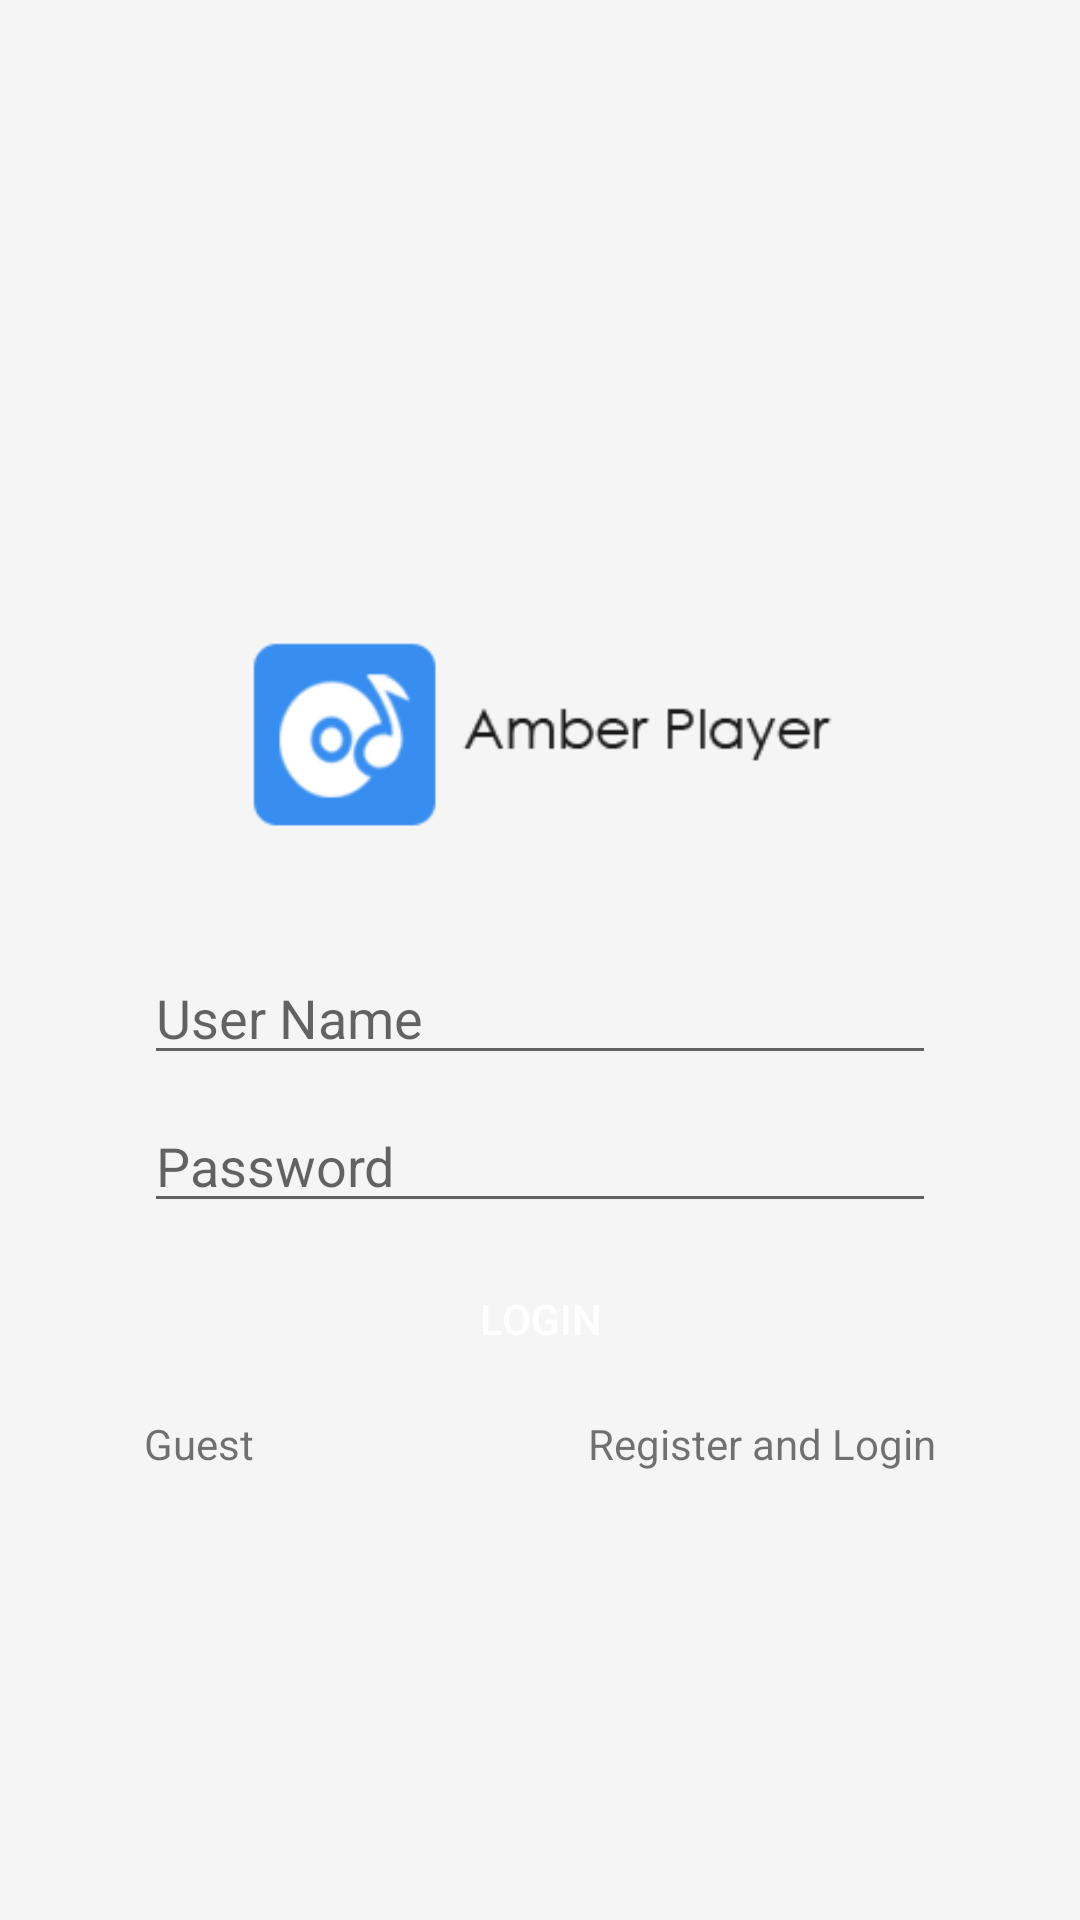

The Android layout XML behind this screen, and the referenced resources:
<!-- AndroidManifest.xml: application theme AppTheme.FullScreen.Light -->
<!-- res/layout/activity_login.xml -->
<?xml version="1.0" encoding="utf-8"?>
<android.support.constraint.ConstraintLayout
    xmlns:android="http://schemas.android.com/apk/res/android"
    xmlns:app="http://schemas.android.com/apk/res-auto"
    android:layout_width="match_parent"
    android:layout_height="match_parent">


    <Button
        android:id="@+id/button2"
        android:background="@drawable/login_btn_bg"
        android:layout_width="0dp"
        android:layout_height="wrap_content"
        android:layout_marginTop="8dp"
        android:textColor="#ffffff"
        android:text="@string/login"
        app:layout_constraintEnd_toEndOf="@+id/editText"
        app:layout_constraintStart_toStartOf="@+id/editText"
        app:layout_constraintTop_toBottomOf="@+id/editText"/>

    <TextView
        android:id="@+id/guest"
        android:layout_width="wrap_content"
        android:layout_height="wrap_content"
        android:layout_marginTop="8dp"
        android:text="@string/guest"
        app:layout_constraintStart_toStartOf="@+id/button2"
        app:layout_constraintTop_toBottomOf="@+id/button2"/>

    <TextView
        android:id="@+id/register"
        android:layout_width="wrap_content"
        android:layout_height="wrap_content"
        android:layout_marginTop="8dp"
        android:text="@string/register"
        app:layout_constraintEnd_toEndOf="@+id/button2"
        app:layout_constraintTop_toBottomOf="@+id/button2"/>

    <ImageView
        android:id="@+id/imageView"
        android:layout_width="0dp"
        android:layout_height="wrap_content"
        android:layout_marginTop="180dp"
        android:layout_marginStart="48dp"
        android:layout_marginEnd="48dp"
        android:paddingStart="32dp"
        android:paddingEnd="32dp"
        app:layout_constraintEnd_toEndOf="parent"
        app:layout_constraintStart_toStartOf="parent"
        app:layout_constraintTop_toTopOf="parent"
        app:srcCompat="@drawable/login_logo"/>

    <EditText
        android:id="@+id/editText2"
        android:layout_width="0dp"
        android:layout_height="wrap_content"
        android:layout_marginTop="8dp"
        android:hint="User Name"
        app:layout_constraintEnd_toEndOf="@+id/imageView"
        app:layout_constraintStart_toStartOf="@+id/imageView"
        app:layout_constraintTop_toBottomOf="@+id/imageView"/>
    <EditText
        android:id="@+id/editText"
        android:layout_width="0dp"
        android:layout_height="wrap_content"
        android:layout_marginTop="8dp"
        android:hint="Password"
        app:layout_constraintEnd_toEndOf="@+id/imageView"
        app:layout_constraintHorizontal_bias="0.0"
        app:layout_constraintStart_toStartOf="@+id/imageView"
        app:layout_constraintTop_toBottomOf="@+id/editText2"/>
</android.support.constraint.ConstraintLayout>
<!-- resources referenced by this layout -->
<resources>
  <!-- drawable login_logo: png bitmap (drawable, 7328 bytes) -->
  <string name="guest">Guest</string>
  <string name="login">Login</string>
  <string name="register">Register and Login</string>
  <style name="AppTheme.FullScreen.Light" parent="ThemeBaseLight">
      </style>
  <style name="ThemeBaseLight" parent="Theme.AppCompat.Light.NoActionBar">
          <item name="colorPrimary">@color/colorPrimary</item>
          <item name="colorPrimaryDark">@color/colorPrimaryDark</item>
          <item name="colorAccent">@color/colorAccent</item>
          <item name="android:windowBackground">@color/window_background</item>
          <item name="cardStyle">@style/CardViewStyle.Light</item>
          <item name="accentColor">@color/colorAccent</item>
          <item name="iconColor">@android:color/black</item>
          <item name="windowBackground">@color/window_background</item>
          <item name="stateSelector">@color/state_selector_light</item>
          <item name="progressBackgroundColor">@color/progressBackgroundColorLight</item>
          <item name="progressDrawable">@drawable/progress_drawable</item>
          <item name="progressDrawableWithBackground">@drawable/progress_drawable_withbackground</item>
          <item name="ate_key">light_theme</item>
  
      </style>
  <color name="colorPrimary">#673AB7</color>
  <color name="colorPrimaryDark">#512DA8</color>
  <color name="colorAccent">#2196F3</color>
  <color name="window_background">#FFF5F5F5</color>
  <style name="CardViewStyle.Light" parent="CardView">
          <item name="cardBackgroundColor">@color/window_background</item>
      </style>
  <color name="progressBackgroundColorLight">#33000000</color>
</resources>
